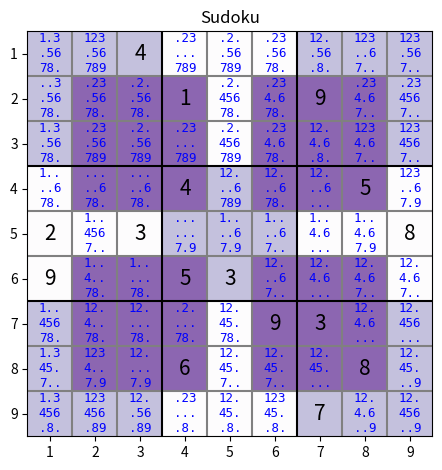
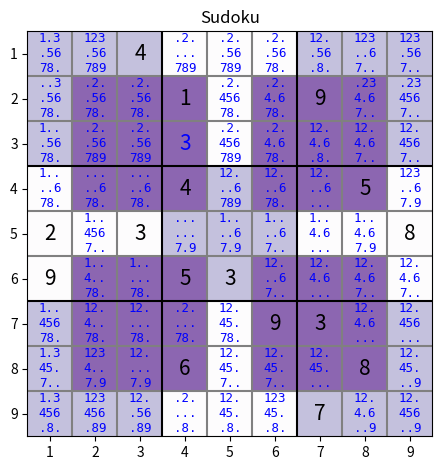
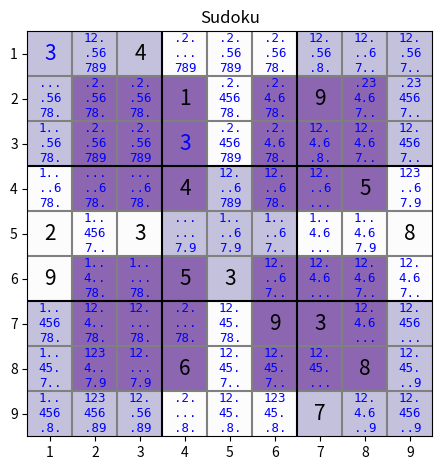
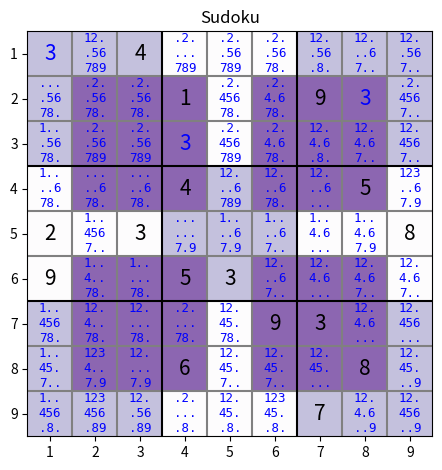
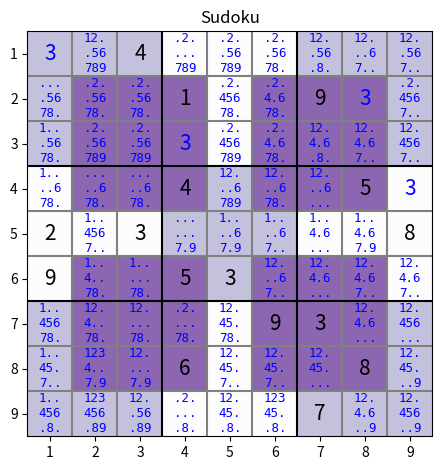
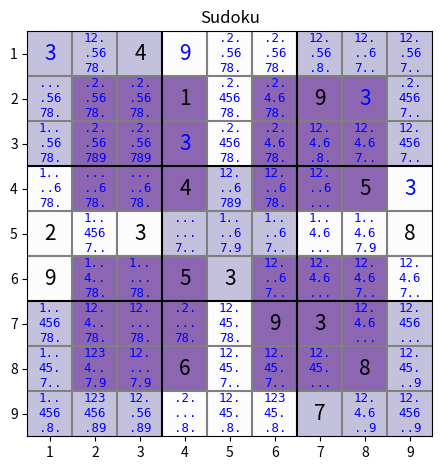
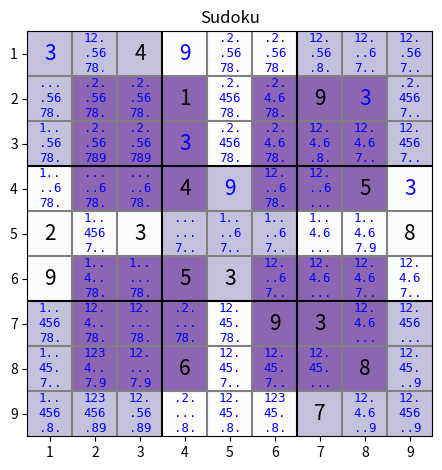
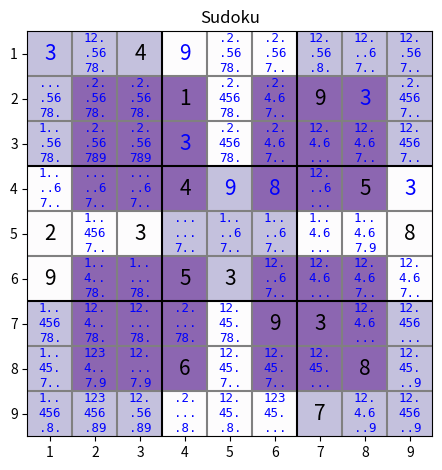
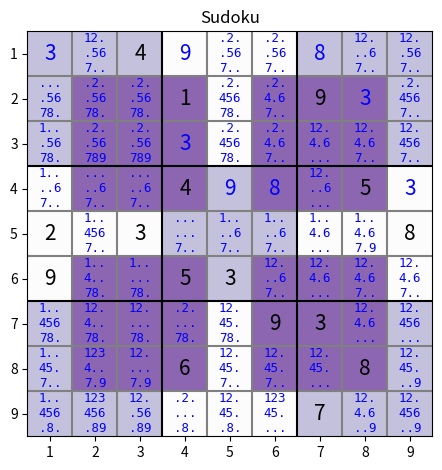
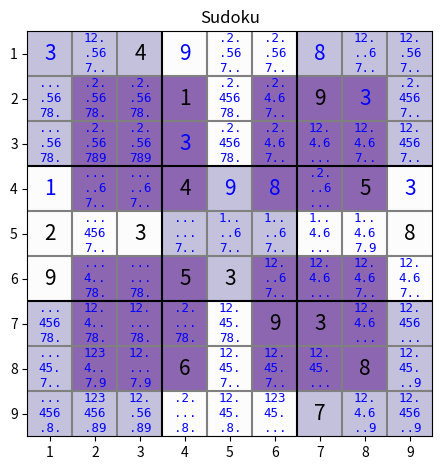
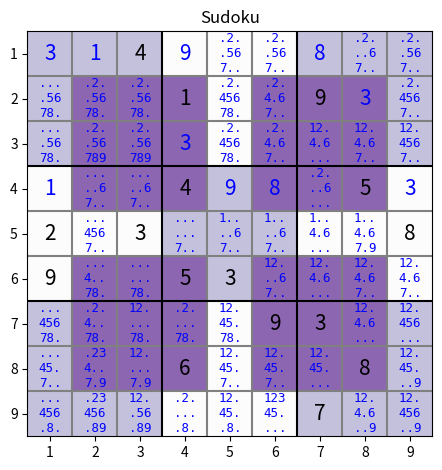
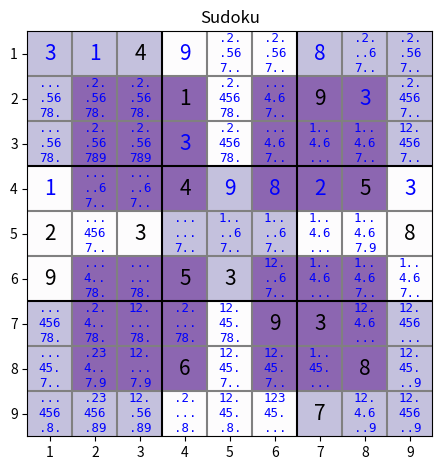
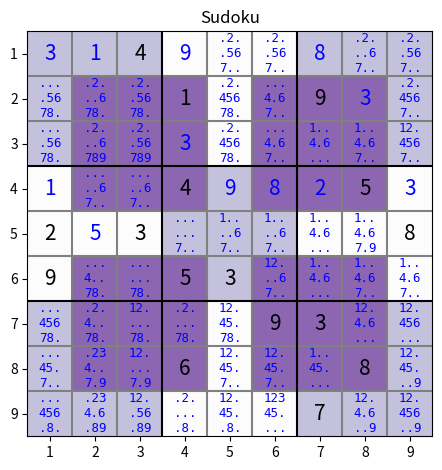
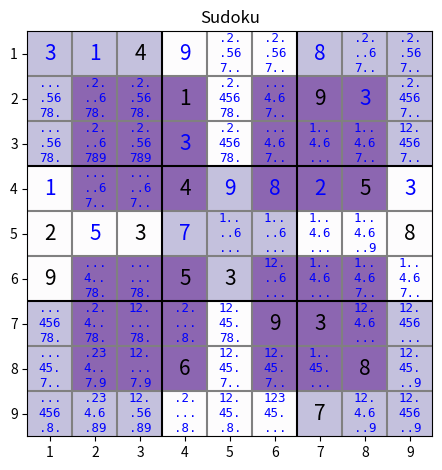
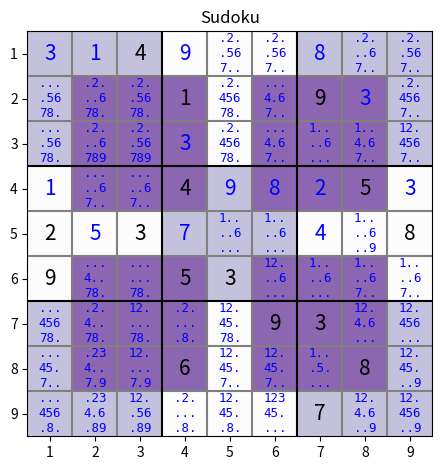
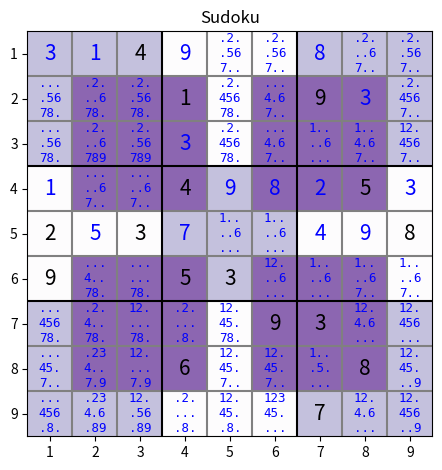

Generate these figures, in order, with matplotlib:
import pandas as pd
import numpy as np
import matplotlib.pyplot as plt
import copy

class Sudoku:
    """Base Sudoku class"""

    def __init__(self, sudoku):
        self.puzzle = self.fromTextTuple(sudoku)
        self.originalPuzzle = self.puzzle.copy()
        self.initGroups()
        self.initPossibilities()
        self.eliminationSteps = {} # stats for solutions
        self.nextMove = None

    def fromTextTuple(self, sudoku):
        puzzle = dict()
        if (len(sudoku) != 9):
            raise Exception('Need 9 rows')
        for r in range(9):
            arow = sudoku[r]
            if (len(arow) != 9):
                raise Exception('Need 9 cells in row ' + str(r + 1) + ': \"' + arow + '"')
            for c in range(9):
                if arow[c] == ' ' or arow[c] == '.':
                    pass
                elif arow[c] >= '1' and arow[c] <= '9':
                    puzzle[(r, c)] = int(arow[c])
                else:
                    raise Exception('Unrecognized character ' + arow[c] + ' at row ' + str(r + 1) + " col " + str(
                        c + 1) + ': \"' + arow + '"')
        return puzzle

    def initGroups(self):
        self.emptycells = set()
        self.groups = dict()
        for x in range(9):
            self.groups[ "row " + str(1 + x) ] = set()
            self.groups[ "col " + str(1 + x) ] = set()
            self.groups[ "sqr " + str(1 + x) ] = set()
        for i in range(9):
            for j in range(9):
                cell = (i, j)
                self.groups[ "row " + str(1 + i) ].add(cell)
                self.groups[ "col " + str(1 + j) ].add(cell)
                self.groups[ "sqr " + str(1 + 3 * (i // 3) + (j // 3)) ].add(cell)
                if not cell in self.puzzle:
                    self.emptycells.add(cell)

    def initPossibilities(self):
        self.possibilities = dict()
        self.explanations = dict()
        for cell in self.emptycells:
            self.possibilities[cell] = set(range(1, 10))
            self.explanations[cell] = []
        self.pendingRemovals = {}

    def isCompleted(self):
        return len(self.emptycells) == 0

    def place(self, digit, cellAsString):
        if len(cellAsString) != 4:
            raise Exception('Place format is 4 characters R<row>C<col>')
        row = int(cellAsString[1])-1
        col = int(cellAsString[3])-1
        cell = (row,col)
        print("Place " + str(digit) + " at " + self.celltostr(cell))
        self.puzzle[cell] = digit
        self.emptycells.remove(cell)
        self.initPossibilities()

    def print(self):
        print(self.groups)
        print(str(len(self.groups)) + " groups")

    def getShowRaster(self):
        mx = np.zeros((9, 9))
        # color some squares to highlight the structure
        for x in range(0, 3):
            for y in range(0, 3):
                mx[x, y] = 1
                mx[x + 6, y] = 1
                mx[x, y + 6] = 1
                mx[x + 6, y + 6] = 1
                mx[x + 3, y + 3] = 1
        return mx

    def show(self, current, currentMoves):
        fig, ax = plt.subplots()
        im = ax.imshow(self.getShowRaster(), cmap="Purples",
                       alpha=0.6)  # strange way to plot a grid - need something simpler...
        # https://matplotlib.org/3.1.0/tutorials/colors/colormaps.html
        # All ticks and label them with the respective list entries
        ax.set_xticks(np.arange(9))
        ax.set_yticks(np.arange(9))
        ax.set_xticklabels(range(1, 10))
        ax.set_yticklabels(range(1, 10))
        self.nextMove = None

        def draw():
            for cell in self.puzzle:
                ax.text(cell[1], cell[0], self.puzzle[cell], ha="center", va="center",
                        color= ("black" if (cell in self.originalPuzzle) else "blue"), size=15)
            for cell in self.emptycells:
                p = self.possibilities[cell]
                txt = "\n".join(["".join((str(i) if (i in p) else ".") for i in range(1, 4)),
                                 "".join((str(i) if (i in p) else ".") for i in range(4, 7)),
                                 "".join((str(i) if (i in p) else ".") for i in range(7, 10))])
                ax.text(cell[1], cell[0], txt, ha="center", va="center", color="blue", size=9,
                        family='monospace')
            for x in range(8):
                if x == 2 or x == 5:
                    pass
                else:
                    plt.axhline(0.5 + x, color="grey")
                    plt.axvline(0.5 + x, color="grey")
            for x in range(8):
                if x == 2 or x == 5:
                    plt.axhline(0.5 + x, color="black")
                    plt.axvline(0.5 + x, color="black")
            ax.set_title("Sudoku")
            fig.tight_layout()

        # see https://matplotlib.org/3.1.1/users/event_handling.html
        def onclick(event):
            if event.xdata is not None and event.ydata is not None:
                row = int(round(event.ydata))
                col = int(round(event.xdata))
                cell = (row, col)
                if cell == self.nextMove:
                    self.nextMove = None
                    draw()
                    fig.canvas.draw()
                elif cell in self.emptycells:
                    self.nextMove = cell
                    p = self.possibilities[cell]
                    txt = "\n".join(["".join((str(i) if (i in p) else ".") for i in range(1, 4)),
                                     "".join((str(i) if (i in p) else ".") for i in range(4, 7)),
                                     "".join((str(i) if (i in p) else ".") for i in range(7, 10))])
                    draw()
                    ax.text(cell[1], cell[0], txt, ha="center", va="center", color="red", size=9,
                            family='monospace')
                    fig.canvas.draw()

                    print("Cell: {0}, possibilities: {1}".format(self.celltostr(cell), sorted(current.possibilities[cell])))
                    if cell in currentMoves:
                        print("Possible move {0} because:".format(currentMoves[cell]["move"]))
                        for r in currentMoves[cell]["reasons"]:
                            print("   explanation: " + r["method"])
                            for detail in r["reason"]:
                                if "eliminations" in detail:
                                    print("      * {0}: {1} removes {2}".format(detail["method"], detail["detail"],
                                                                                detail["eliminations"]))
                                else:
                                    print("      * {0}: {1}".format(detail["method"], detail["detail"]))
                    else:
                        print("   eliminations:")
                        for x in current.explanations[cell]:
                            print("      * {0}: {1} removes {2}".format(x["method"], x["detail"],
                                                                        x["eliminations"]))
                else:
                    print("Cell: {0}: {1}".format(self.celltostr(cell), self.puzzle[cell]))

        draw()
        cid = fig.canvas.mpl_connect('button_press_event', onclick)
        plt.show()

    # Make sure all groups are correct
    def check(self):
        pass

    def celltostr(self, pair):
        return "R"+str(1 + pair[0]) + "C" + str(1 + pair[1])

    def cellstostr(self, pairs):
        return str([self.celltostr(x) for x in pairs])

    def getMoves(self):
        possibleMoves = dict()
        for cell in self.emptycells:
            p = self.possibilities[cell]
            if (len(p) == 1):
                d = list(p)[0]
                if cell in possibleMoves:
                    if possibleMoves[cell]["move"] == d:
                        # just add another reason for the same move
                        possibleMoves[cell]["reasons"].append({"method" : "single cell value",
                                                               "reason" : self.explanations[cell]})
                    else:
                        # inconsistent results
                        raise Exception("ERROR! Found different move than " + str(d) + " at " + self.celltostr(cell))
                else:
                    possibleMoves[cell] = {"move" : d,
                                           "reasons" : [{"method" : "single cell value",
                                                         "reason" : self.explanations[cell]}]}
        # "Only place" is easier to understand than single cell value
        for groupName, groupCells in self.groups.items():
            for d in range(1,10):
                onlyPossibileCellInGroup = None
                nPossibilitiesInGroup = 0
                emptyCellsInGroup = groupCells.intersection(self.emptycells)
                for cell in emptyCellsInGroup:
                    if d in self.possibilities[cell]:
                        onlyPossibileCellInGroup = cell
                        nPossibilitiesInGroup = nPossibilitiesInGroup + 1
                if nPossibilitiesInGroup == 1:
                    detailedReasons = {}
                    emptyCellsInGroup.remove(onlyPossibileCellInGroup)
                    for cell in emptyCellsInGroup:
                        for x in self.explanations[cell]:
                            if d in x["eliminations"]:
                                detailedReasons[ x["method"] + str(x["detail"]) ] = {"method" : x["method"], "detail" : x["detail"]}
                    if not onlyPossibileCellInGroup in possibleMoves:
                        possibleMoves[onlyPossibileCellInGroup] = {"move": d, "reasons": []}
                    if possibleMoves[onlyPossibileCellInGroup]["move"] == d:
                        # just add another reason for the same move
                        possibleMoves[onlyPossibileCellInGroup]["reasons"].append({"method" : "only place in " + groupName,
                                                                                   "reason" : detailedReasons.values()})
                    else:
                        raise Exception("ERROR! Found different move than " + str(d) + " at " + self.celltostr(onlyPossibileCellInGroup))
        return possibleMoves

    # Updates cell candidates and reports on this
    def updateCandidates(self, cell, methodName, methodDetail, eliminations):
        candidates = self.possibilities[cell]
        commonElements = candidates.intersection(eliminations)
        if len(commonElements) > 0:
            if not methodName in self.eliminationSteps:
                self.eliminationSteps[methodName] = 0
            self.eliminationSteps[methodName] =\
                self.eliminationSteps[methodName] + len(commonElements)
            self.explanations[cell].append({"method": methodName,
                                            "detail": methodDetail,
                                            "eliminations": sorted(commonElements)})
            # can we push back this - just keep a dict of cell --> removals
            #self.possibilities[cell] = candidates - commonElements
            if not cell in self.pendingRemovals:
                self.pendingRemovals[cell] = eliminations
            else:
                self.pendingRemovals[cell] = self.pendingRemovals[cell].union(eliminations)

    # apply & empty bulk removal list
    def doBulkElimination(self):
        for cell, removals in self.pendingRemovals.items():
            self.possibilities[cell] = self.possibilities[cell] - removals
        self.pendingRemovals = {}

    # Filters the existing possibilities per cell by applying elimination
    # from all groups that this cell is part of. Basis is simple but we also
    # want to process the group that provides the largest nr of eliminations
    # first, so this becomes an iterative process.
    def groupElimination(self):
        #print('Simple elimination per cell')
        for cell in self.emptycells:
            while True:
                highestNrOfIntersections = 0
                groupWithHighestNrOfIntersections = None
                candidates = self.possibilities[cell]
                for groupName, groupCells in self.groups.items():
                    if cell in groupCells:
                        digitsingroup = set([self.puzzle[c] for c in groupCells if c in self.puzzle])
                        commonelements = candidates.intersection(digitsingroup)
                        if len(commonelements) > highestNrOfIntersections:
                            highestNrOfIntersections = len(commonelements)
                            groupNameWithHighestNrOfIntersections = groupName
                            groupCellsWithHighestNrOfIntersections = groupCells
                if highestNrOfIntersections == 0:
                    break # Done - no more intersections to be found
                digitsingroupWithHighestNrOfIntersections = set([self.puzzle[c] for c in groupCellsWithHighestNrOfIntersections if c in self.puzzle])
                self.updateCandidates(cell, "simple elimination",
                                      groupNameWithHighestNrOfIntersections,
                                      digitsingroupWithHighestNrOfIntersections)
                self.doBulkElimination()

    # Filters the existing possibilities by checking if there are subgroups
    # in each group that all have the same possibilities (complete subgroups). So
    # if there are three cells in a group with all {1,7,8} then we are sure these
    # values can only exist there and 1, 7 and 8 can be removed from all other
    # possibilities in the cells of this group.
    def perfectSubgroupElimination(self):
        for groupName, groupCells in self.groups.items():
            subgroups = dict()
            subgroupPossibilities = dict()
            for cell in groupCells.intersection(self.emptycells):
                possibilitiesKey = str(sorted(self.possibilities[cell]))
                if not possibilitiesKey in subgroups:
                    subgroups[possibilitiesKey] = set()
                    subgroupPossibilities[possibilitiesKey] = self.possibilities[cell]
                subgroups[possibilitiesKey].add(cell)
            # Instead of applying directly consider first listing the possibilities independently
            # so keeping a structure of group key, subgroup cells, valueset then applying those later
            for k in subgroups.keys():
                if len(subgroupPossibilities[k]) == len(subgroups[k]) and len(subgroups[k]) > 1:
                    for cell in (groupCells - subgroups[k]).intersection(self.emptycells):
                        self.updateCandidates(cell, "perfect subgroups",
                                              "{0} subgroup {1}: {2}".format(groupName, self.cellstostr(subgroups[k]), str(sorted(subgroupPossibilities[k]))),
                                              subgroupPossibilities[k])


    # Filters by looking for subgroups of values inside a group, where a subgroup
    # of size N exists in N cells (with N > 1 and N < 9) - which means that the
    # values of this subgroup can be eliminated from the other cells in the group.
    # This is similar to the above method however does not require the subgroups are
    # complete, i.e. there could be two cells with possibilities {1,6,7} and {1,3,7,8}
    # and {1,7} not occuring anywhere else in the possibilities of that group. This
    # means the two cells can be limited to just {1,7} and both 1 and 7 can be
    # eliminated from the rest of the group.
    def subgroupElimination(self):
        pass



    # Filters by looking at intersections of pairs of groups. If a value can only occur
    # in that intersection from the perspective of one of the two groups, that value can
    # be eliminated from the rest of the other group as well.
    def radiationElimination(self):
        for group1Name, group1Cells in self.groups.items():
            for group2Name, group2Cells in self.groups.items():
                if group1Name != group2Name:
                    overlap = group1Cells.intersection(group2Cells).intersection(self.emptycells)
                    if len(overlap) > 1: # and at least 2 are empty
                        valuesInOverlap = set()
                        for cell in overlap:
                            valuesInOverlap = valuesInOverlap.union(self.possibilities[cell])
                        valuesInGroup1 = set()
                        for cell in group1Cells.intersection(self.emptycells).difference(overlap):
                            valuesInGroup1 = valuesInGroup1.union(self.possibilities[cell])
                        valuesInOverlap = valuesInOverlap - valuesInGroup1
                        if len(valuesInOverlap) > 0:
                            # TODO: line up and do later in batch, otherwise too confusing...
                            for cell in (group2Cells - overlap).intersection(self.emptycells):
                                self.updateCandidates(cell, "radiation",
                                                      "for {0}, {2} only occurs in overlap with {1}, so removed from rest of {1}".format(group1Name, group2Name, valuesInOverlap),
                                                      valuesInOverlap)

    def batchSolve(self):
        n = 0
        while not self.isCompleted():
            n = n + 1
            self.groupElimination()
            self.perfectSubgroupElimination()
            self.radiationElimination()
            self.subgroupElimination()
            self.doBulkElimination()
            mvz = self.getMoves()
            if len(mvz) == 0:
                print("No moves!")
                break
            for mv in sorted(mvz.keys()):
                self.place(mvz[mv]["move"], self.celltostr(mv))
        return n

class NRCSudoku(Sudoku):
    """ Adds rectangular areas """

    def initGroups(self):
        super().initGroups()
        for i in range(1, 5):
            self.groups[ "nrc {0}".format(i) ] = set()
        for i in range(9):
            for j in range(9):
                if (i >= 1 and i <= 3 and j >= 1 and j <= 3):
                    self.groups["nrc 1"].add((i, j))
                if (i >= 1 and i <= 3 and j >= 5 and j <= 7):
                    self.groups["nrc 2"].add((i, j))
                if (i >= 5 and i <= 7 and j >= 1 and j <= 3):
                    self.groups["nrc 3"].add((i, j))
                if (i >= 5 and i <= 7 and j >= 5 and j <= 7):
                    self.groups["nrc 4"].add((i, j))

    def getShowRaster(self):
        mx = super().getShowRaster()
        for x in range(0, 3):
            for y in range(0, 3):
                mx[x + 1, y + 1] = 2
                mx[x + 5, y + 1] = 2
                mx[x + 1, y + 5] = 2
                mx[x + 5, y + 5] = 2
        return mx

def main():
    # https://www.nrc.nl/nieuws/2018/02/03/sudoku-a1590454
    # NRC saturday 3 feb 2018
    # solvable by simple elimination only :(
    s = NRCSudoku((" 9   4 7 ",
                   " 7 3  9 8",
                   "         ",
                   "      5  ",
                   "   8     ",
                   "         ",
                   "5    6  9",
                   " 3  41   ",
                   "    7    ")
                  )

    # NRC saturday 29 feb 2020
    # even this one requires nothing fancy
    s = NRCSudoku((" 1   2   ",
                    "  8      ",
                    "      5 3",
                    "   9    2",
                    "       9 ",
                    "4 52     ",
                    "    1 38 ",
                    "         ",
                    "  6      "))

    # NRC do march 12, 2020
    s = NRCSudoku(("         ",
                   "6        ",
                   "  28  6 9",
                   " 54      ",
                   "    1  2 ",
                   "8   4 1  ",
                   " 694 3 7 ",
                   " 7     5 ",
                   " 4     9 "))

    # NRC sat 14 march 2020
    s = NRCSudoku((" 5       ",
                   "  6     9",
                   "2    4 13",
                   "  7 5    ",
                   "    2    ",
                   "4        ",
                   " 8 3 9   ",
                   "         ",
                   " 1       "))
    
    # NRC sat 21 march 2020
    s = NRCSudoku(("  4      ",
                   "   1  9  ",
                   "         ",
                   "   4   5 ",
                   "2 3     8",
                   "9  53    ",
                   "     93  ",
                   "   6   8 ",
                   "      7  "))
    s.print()

    print("Batch solving")
    s_copy = copy.deepcopy(s)
    nmoves = s_copy.batchSolve()
    print( "Solved in {0} steps".format(nmoves))
    print(s_copy.eliminationSteps)


    while not s.isCompleted():
        s.groupElimination()
        sbefore = copy.deepcopy(s)
        s.perfectSubgroupElimination()
        s.radiationElimination()
        s.subgroupElimination()
        s.doBulkElimination()
        mvz = s.getMoves()
        if len(mvz) == 0:
            print("No moves!")
            break
        # show moves orderd per digit mvz[mv]["move"], most possibilities first
        print("Moves: " + str([ "{0}@{1}".format(mvz[mv]["move"], s.celltostr(mv)) for mv in sorted(mvz.keys()) ]))
        sbefore.show(s, mvz)
        if (sbefore.nextMove in mvz.keys()):
            nextMove = sbefore.nextMove
        else:
            nextMove = sorted(mvz.keys())[0]
        s.place(mvz[nextMove]["move"], s.celltostr(nextMove))


if __name__ == "__main__":
    main()
